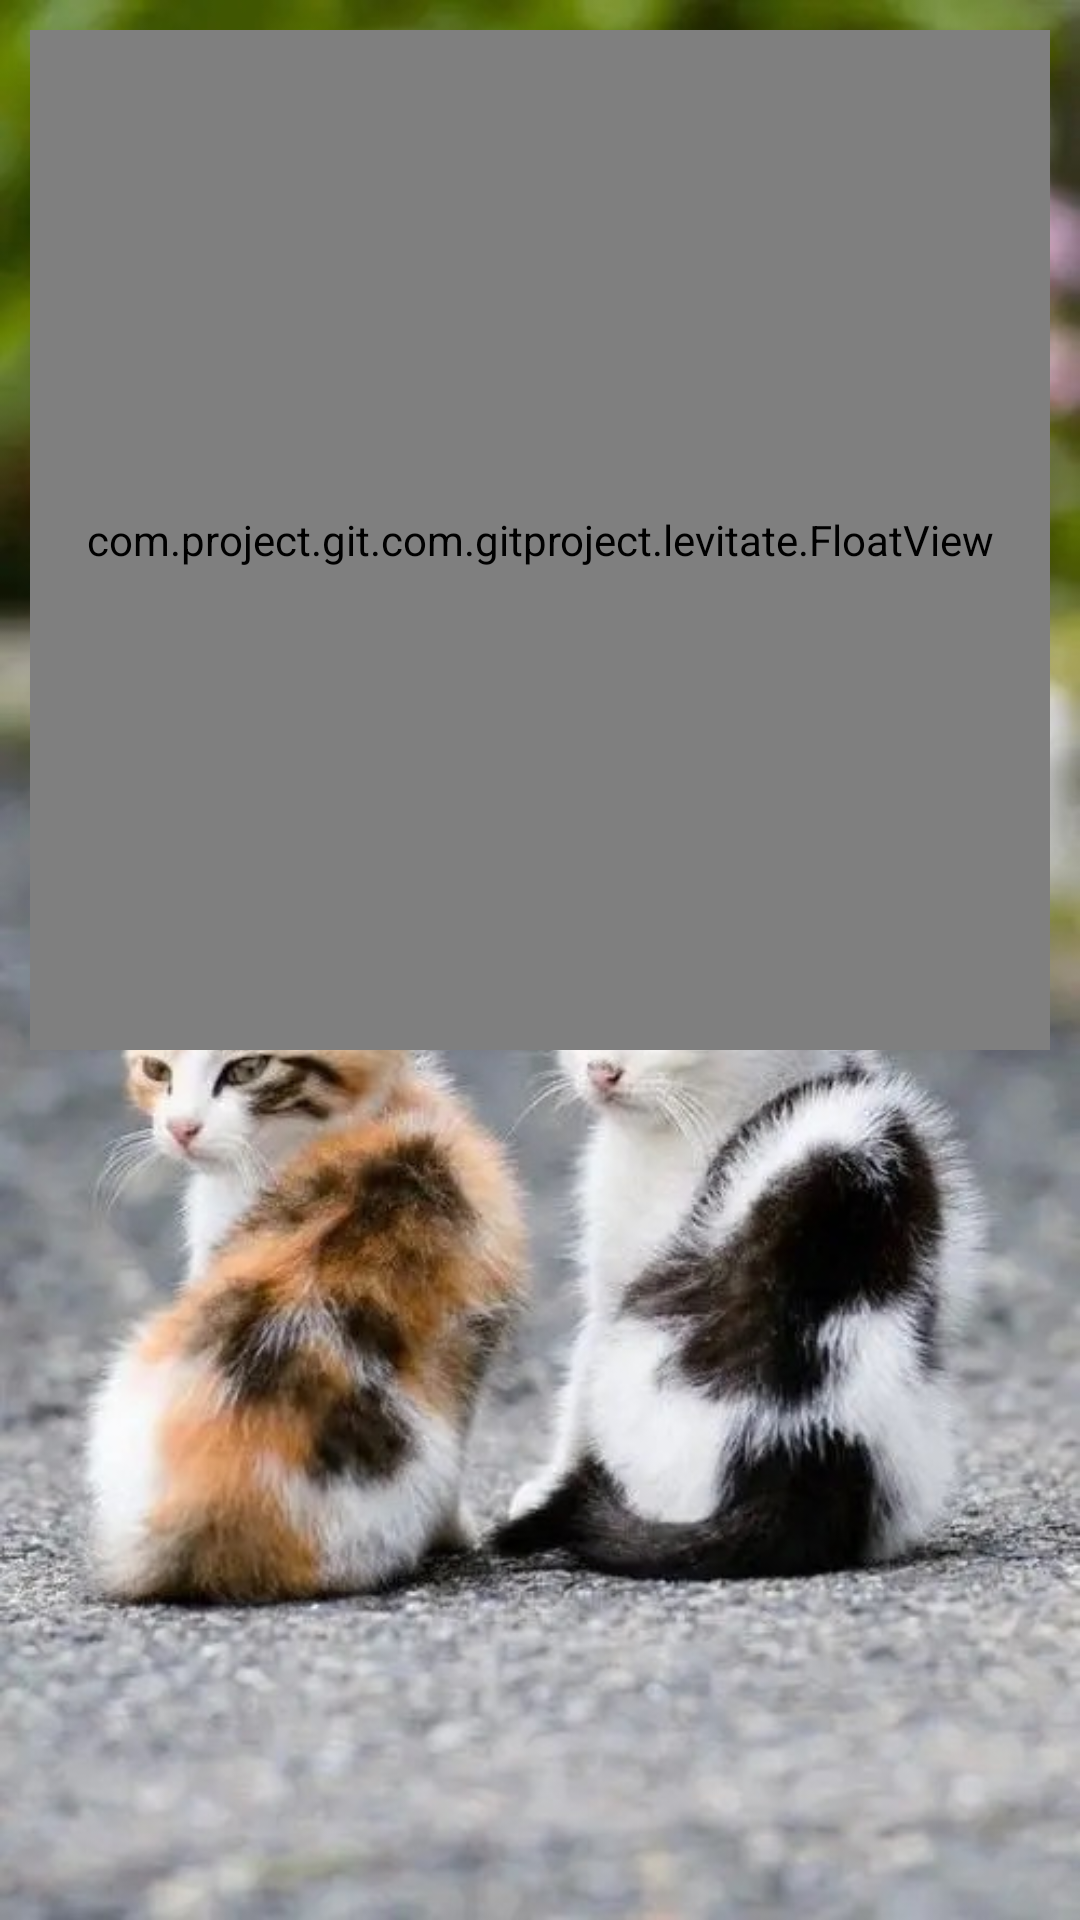

Produce the Android XML layout that renders to this screen, including the resource entries it uses.
<!-- AndroidManifest.xml: application theme AppTheme -->
<!-- res/layout/activity_null_layout.xml -->
<?xml version="1.0" encoding="utf-8"?>
<ScrollView xmlns:android="http://schemas.android.com/apk/res/android"
    android:id="@+id/null_act_lay"
    android:layout_width="match_parent"
    android:layout_height="match_parent"
    android:fitsSystemWindows="true">

    <LinearLayout
        android:id="@+id/activity_root_linear"
        android:layout_width="match_parent"
        android:layout_height="wrap_content"
        android:orientation="vertical">

        <com.project.git.com.gitproject.levitate.FloatView
            android:id="@+id/rx_float"
            android:layout_width="340dp"
            android:layout_height="340dp"
            android:layout_margin="10dp"
            android:layout_gravity="center_horizontal"
            android:background="#220492fb" />

        <LinearLayout
            android:id="@+id/horilay"
            android:layout_width="match_parent"
            android:layout_height="24dp"
            android:orientation="horizontal">

        </LinearLayout>
    </LinearLayout>

</ScrollView>
<!-- resources referenced by this layout -->
<resources>
  <style name="AppTheme" parent="Theme.AppCompat.Light.NoActionBar">
          
          <item name="colorPrimary">@color/colorPrimary</item>
          <item name="colorPrimaryDark">@color/colorPrimaryDark</item>
          <item name="colorAccent">@color/colorAccent</item>
          <item name="android:textAllCaps">false</item>
          <item name="windowActionBar">false</item>
          <item name="windowNoTitle">true</item>
          <item name="android:listDivider">@drawable/listdriver</item>
          <item name="android:windowContentTransitions">true</item>
          <item name="android:windowBackground">@drawable/application_background</item>
          <item name="android:windowTranslucentStatus">false</item>
          <item name="android:statusBarColor">@android:color/transparent</item>
      </style>
  <color name="colorPrimary">#3F51B5</color>
  <color name="colorPrimaryDark">#303F9F</color>
  <color name="colorAccent">#FF4081</color>
  <!-- drawable listdriver (drawable) -->
  <?xml version="1.0" encoding="utf-8"?>
  <shape xmlns:android="http://schemas.android.com/apk/res/android">
  
      <size
          android:width="1px"
          android:height="1px" />
      <solid android:color="#333333" />
  </shape>
  <!-- drawable application_background (drawable) -->
  <?xml version="1.0" encoding="utf-8"?>
  <layer-list xmlns:android="http://schemas.android.com/apk/res/android"
              android:opacity="opaque">
  
      <item android:drawable="@drawable/ic_application" />
  </layer-list>
  <!-- drawable ic_application: jpg bitmap (drawable, 90054 bytes) -->
</resources>
